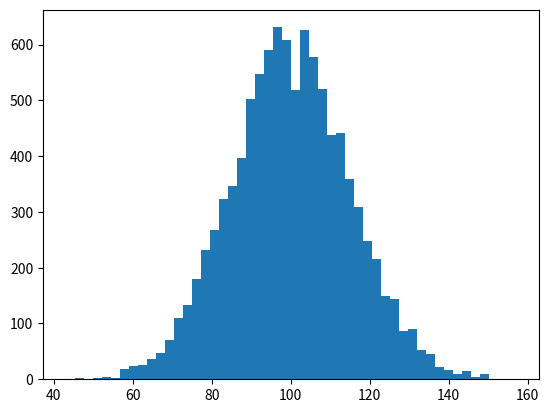

Generate this figure with matplotlib: (Note: this script raises an exception after producing the figure.)
#!/usr/bin/env python
import numpy as np
import matplotlib.mlab as mlab
import matplotlib.pyplot as plt

mu, sigma = 100, 15
x = mu + sigma*np.random.randn(10000)
print(x)

# the histogram of the data
n, bins, patches = plt.hist(x, 50, normed=1, facecolor='green', alpha=0.75)

# add a 'best fit' line
# y = mlab.normpdf( bins, mu, sigma)
# l = plt.plot(bins, y, 'r--', linewidth=1)

plt.xlabel('Smarts')
plt.ylabel('Probability')
plt.title(r'$\mathrm{Histogram\ of\ IQ:}\ \mu=100,\ \sigma=15$')
# plt.axis([40, 160, 0, 0.03])
# plt.grid(True)

plt.show()